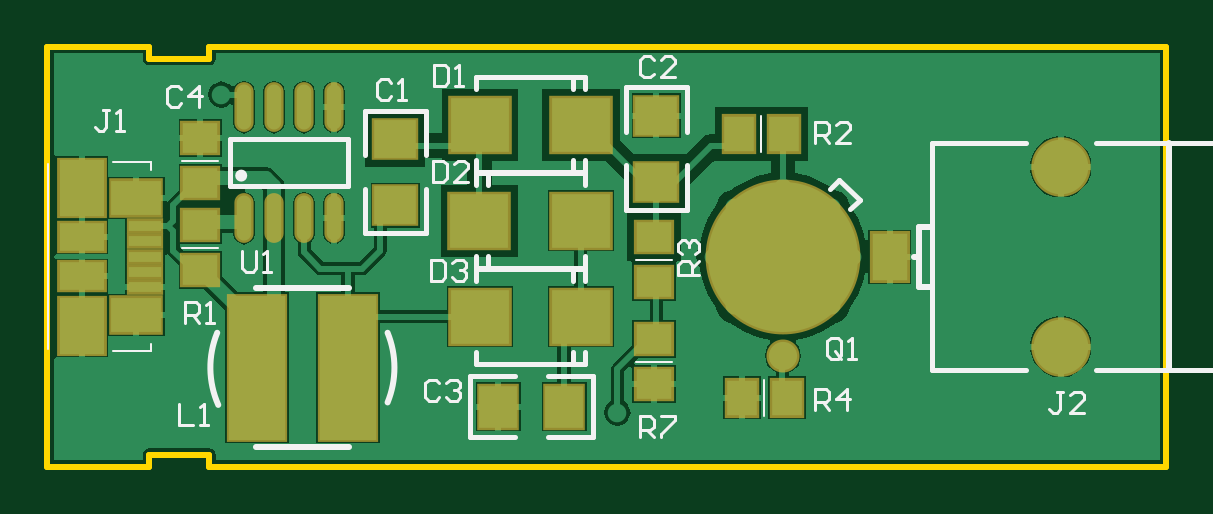
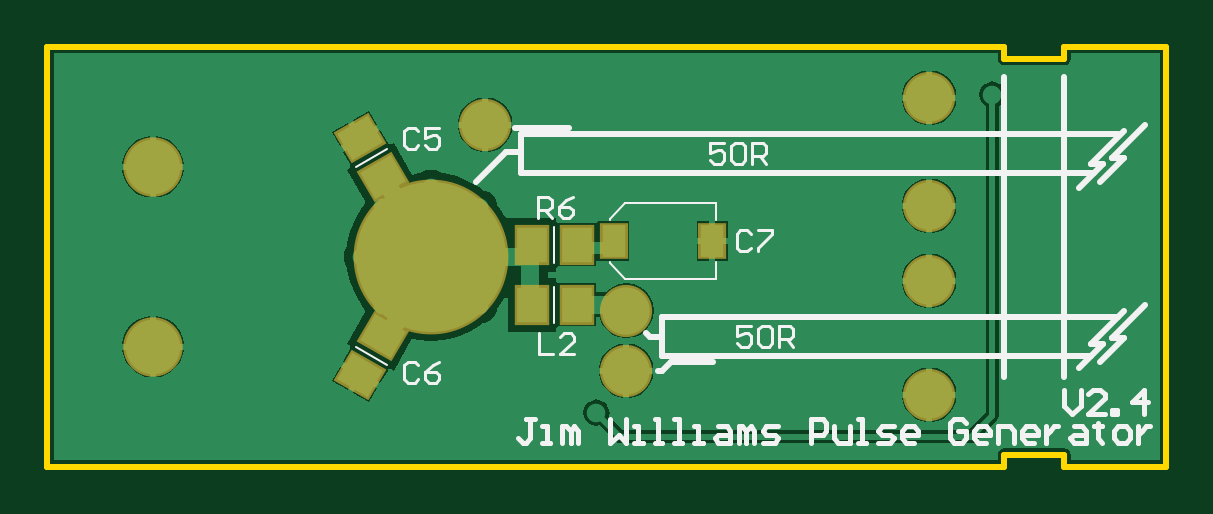
Circuit board: 9 layer files. Board 47.4 x 17.8 mm.
- bottom_copper: Pulser.GBL (10304 bytes)
- bottom_silk: Pulser.GBO (5181 bytes)
- paste: Pulser.GBP (965 bytes)
- bottom_mask: Pulser.GBS (1136 bytes)
- outline: Pulser.GKO (368 bytes)
- top_copper: Pulser.GTL (13338 bytes)
- top_silk: Pulser.GTO (4964 bytes)
- paste: Pulser.GTP (1188 bytes)
- top_mask: Pulser.GTS (1278 bytes)

=== bottom_copper: Pulser.GBL (10304 bytes, source omitted) ===
=== bottom_silk: Pulser.GBO ===
G04 Layer_Color=32896*
%FSLAX23Y23*%
%MOIN*%
G70*
G01*
G75*
%ADD23C,0.010*%
%ADD39C,0.004*%
%ADD40C,0.005*%
%ADD61C,0.008*%
D23*
X-1430Y205D02*
X-435D01*
X-1440Y210D02*
X-1385Y155D01*
X-1405D02*
X-1385D01*
X-1405D02*
X-1365Y115D01*
X-1440Y165D02*
X-1400Y125D01*
X-1440Y165D02*
X-1420D01*
X-1475Y220D02*
X-1420Y165D01*
X-1390Y140D02*
X-435D01*
X-515Y215D02*
X-425D01*
X-435Y140D02*
Y205D01*
Y175D02*
X-410D01*
X-360Y125D01*
X-670Y-134D02*
X-649D01*
X-670Y-165D02*
Y-100D01*
X-755Y-175D02*
X-685D01*
X-1385Y-165D02*
X-670D01*
X-1475Y-80D02*
X-1420Y-135D01*
X-1440D02*
X-1420D01*
X-1440D02*
X-1400Y-175D01*
X-1405Y-145D02*
X-1385D01*
X-1440Y-90D02*
X-1385Y-145D01*
X-1430Y-100D02*
X-670D01*
X-685Y-175D02*
X-670Y-190D01*
X-1405Y-145D02*
X-1365Y-185D01*
X-649Y-134D02*
X-643Y-128D01*
X-1240Y-200D02*
Y300D01*
X-1340Y-200D02*
Y300D01*
X-670Y-190D02*
X-663D01*
D39*
X-490Y-110D02*
Y-50D01*
X-211Y180D02*
X-159Y150D01*
X-211Y-180D02*
X-159Y-150D01*
X-490Y-10D02*
Y50D01*
X-760Y89D02*
X-608D01*
X-582Y63D01*
Y61D02*
Y63D01*
X-760Y61D02*
Y89D01*
Y-37D02*
Y-9D01*
X-582Y-11D02*
Y-9D01*
X-608Y-37D02*
X-582Y-11D01*
X-760Y-37D02*
X-608D01*
D40*
X-465Y-128D02*
Y-163D01*
X-488D01*
X-523D02*
X-500D01*
X-523Y-140D01*
Y-134D01*
X-517Y-128D01*
X-506D01*
X-500Y-134D01*
X-463Y65D02*
Y100D01*
X-480D01*
X-486Y94D01*
Y82D01*
X-480Y77D01*
X-463D01*
X-475D02*
X-486Y65D01*
X-521Y100D02*
X-510Y94D01*
X-498Y82D01*
Y71D01*
X-504Y65D01*
X-515D01*
X-521Y71D01*
Y77D01*
X-515Y82D01*
X-498D01*
X-263Y-181D02*
X-257Y-175D01*
X-246D01*
X-240Y-181D01*
Y-204D01*
X-246Y-210D01*
X-257D01*
X-263Y-204D01*
X-298Y-175D02*
X-287Y-181D01*
X-275Y-193D01*
Y-204D01*
X-281Y-210D01*
X-292D01*
X-298Y-204D01*
Y-198D01*
X-292Y-193D01*
X-275D01*
X-263Y209D02*
X-257Y215D01*
X-246D01*
X-240Y209D01*
Y186D01*
X-246Y180D01*
X-257D01*
X-263Y186D01*
X-298Y215D02*
X-275D01*
Y197D01*
X-287Y203D01*
X-292D01*
X-298Y197D01*
Y186D01*
X-292Y180D01*
X-281D01*
X-275Y186D01*
X-817Y38D02*
X-811Y44D01*
X-800D01*
X-794Y38D01*
Y15D01*
X-800Y9D01*
X-811D01*
X-817Y15D01*
X-829Y44D02*
X-852D01*
Y38D01*
X-829Y15D01*
Y9D01*
X-773Y190D02*
X-750D01*
Y172D01*
X-762Y178D01*
X-767D01*
X-773Y172D01*
Y161D01*
X-767Y155D01*
X-756D01*
X-750Y161D01*
X-785Y184D02*
X-791Y190D01*
X-802D01*
X-808Y184D01*
Y161D01*
X-802Y155D01*
X-791D01*
X-785Y161D01*
Y184D01*
X-820Y155D02*
Y190D01*
X-837D01*
X-843Y184D01*
Y172D01*
X-837Y167D01*
X-820D01*
X-832D02*
X-843Y155D01*
X-818Y-115D02*
X-795D01*
Y-133D01*
X-807Y-127D01*
X-812D01*
X-818Y-133D01*
Y-144D01*
X-812Y-150D01*
X-801D01*
X-795Y-144D01*
X-830Y-121D02*
X-836Y-115D01*
X-847D01*
X-853Y-121D01*
Y-144D01*
X-847Y-150D01*
X-836D01*
X-830Y-144D01*
Y-121D01*
X-865Y-150D02*
Y-115D01*
X-882D01*
X-888Y-121D01*
Y-133D01*
X-882Y-138D01*
X-865D01*
X-877D02*
X-888Y-150D01*
D61*
X-457Y-270D02*
X-443D01*
X-450D01*
Y-303D01*
X-443Y-310D01*
X-437D01*
X-430Y-303D01*
X-470Y-310D02*
X-483D01*
X-477D01*
Y-283D01*
X-470D01*
X-503Y-310D02*
Y-283D01*
X-510D01*
X-517Y-290D01*
Y-310D01*
Y-290D01*
X-523Y-283D01*
X-530Y-290D01*
Y-310D01*
X-583Y-270D02*
Y-310D01*
X-597Y-297D01*
X-610Y-310D01*
Y-270D01*
X-623Y-310D02*
X-637D01*
X-630D01*
Y-283D01*
X-623D01*
X-657Y-310D02*
X-670D01*
X-663D01*
Y-270D01*
X-657D01*
X-690Y-310D02*
X-703D01*
X-697D01*
Y-270D01*
X-690D01*
X-723Y-310D02*
X-737D01*
X-730D01*
Y-283D01*
X-723D01*
X-763D02*
X-777D01*
X-783Y-290D01*
Y-310D01*
X-763D01*
X-757Y-303D01*
X-763Y-297D01*
X-783D01*
X-797Y-310D02*
Y-283D01*
X-803D01*
X-810Y-290D01*
Y-310D01*
Y-290D01*
X-817Y-283D01*
X-823Y-290D01*
Y-310D01*
X-837D02*
X-857D01*
X-863Y-303D01*
X-857Y-297D01*
X-843D01*
X-837Y-290D01*
X-843Y-283D01*
X-863D01*
X-917Y-310D02*
Y-270D01*
X-937D01*
X-943Y-277D01*
Y-290D01*
X-937Y-297D01*
X-917D01*
X-956Y-283D02*
Y-303D01*
X-963Y-310D01*
X-983D01*
Y-283D01*
X-996Y-310D02*
X-1010D01*
X-1003D01*
Y-270D01*
X-996D01*
X-1030Y-310D02*
X-1050D01*
X-1056Y-303D01*
X-1050Y-297D01*
X-1036D01*
X-1030Y-290D01*
X-1036Y-283D01*
X-1056D01*
X-1090Y-310D02*
X-1076D01*
X-1070Y-303D01*
Y-290D01*
X-1076Y-283D01*
X-1090D01*
X-1096Y-290D01*
Y-297D01*
X-1070D01*
X-1176Y-277D02*
X-1170Y-270D01*
X-1156D01*
X-1150Y-277D01*
Y-303D01*
X-1156Y-310D01*
X-1170D01*
X-1176Y-303D01*
Y-290D01*
X-1163D01*
X-1210Y-310D02*
X-1196D01*
X-1190Y-303D01*
Y-290D01*
X-1196Y-283D01*
X-1210D01*
X-1216Y-290D01*
Y-297D01*
X-1190D01*
X-1230Y-310D02*
Y-283D01*
X-1250D01*
X-1256Y-290D01*
Y-310D01*
X-1290D02*
X-1276D01*
X-1270Y-303D01*
Y-290D01*
X-1276Y-283D01*
X-1290D01*
X-1296Y-290D01*
Y-297D01*
X-1270D01*
X-1310Y-283D02*
Y-310D01*
Y-297D01*
X-1316Y-290D01*
X-1323Y-283D01*
X-1330D01*
X-1356D02*
X-1370D01*
X-1376Y-290D01*
Y-310D01*
X-1356D01*
X-1350Y-303D01*
X-1356Y-297D01*
X-1376D01*
X-1396Y-277D02*
Y-283D01*
X-1390D01*
X-1403D01*
X-1396D01*
Y-303D01*
X-1403Y-310D01*
X-1430D02*
X-1443D01*
X-1450Y-303D01*
Y-290D01*
X-1443Y-283D01*
X-1430D01*
X-1423Y-290D01*
Y-303D01*
X-1430Y-310D01*
X-1463Y-283D02*
Y-310D01*
Y-297D01*
X-1470Y-290D01*
X-1476Y-283D01*
X-1483D01*
X-1340Y-222D02*
Y-249D01*
X-1353Y-262D01*
X-1367Y-249D01*
Y-222D01*
X-1407Y-262D02*
X-1380D01*
X-1407Y-235D01*
Y-229D01*
X-1400Y-222D01*
X-1387D01*
X-1380Y-229D01*
X-1420Y-262D02*
Y-255D01*
X-1427D01*
Y-262D01*
X-1420D01*
X-1473D02*
Y-222D01*
X-1453Y-242D01*
X-1480D01*
M02*

=== paste: Pulser.GBP ===
G04 Layer_Color=128*
%FSLAX23Y23*%
%MOIN*%
G70*
G01*
G75*
%ADD12R,0.051X0.059*%
G04:AMPARAMS|DCode=30|XSize=51mil|YSize=59mil|CornerRadius=0mil|HoleSize=0mil|Usage=FLASHONLY|Rotation=240.000|XOffset=0mil|YOffset=0mil|HoleType=Round|Shape=Rectangle|*
%AMROTATEDRECTD30*
4,1,4,-0.013,0.037,0.038,0.007,0.013,-0.037,-0.038,-0.007,-0.013,0.037,0.0*
%
%ADD30ROTATEDRECTD30*%

G04:AMPARAMS|DCode=31|XSize=51mil|YSize=59mil|CornerRadius=0mil|HoleSize=0mil|Usage=FLASHONLY|Rotation=120.000|XOffset=0mil|YOffset=0mil|HoleType=Round|Shape=Rectangle|*
%AMROTATEDRECTD31*
4,1,4,0.038,-0.007,-0.013,-0.037,-0.038,0.007,0.013,0.037,0.038,-0.007,0.0*
%
%ADD31ROTATEDRECTD31*%

%ADD32C,0.079*%
%ADD33R,0.039X0.053*%
D12*
X-453Y-80D02*
D03*
X-527D02*
D03*
X-453Y20D02*
D03*
X-527D02*
D03*
D30*
X-204Y133D02*
D03*
X-166Y197D02*
D03*
D31*
Y-197D02*
D03*
X-204Y-133D02*
D03*
D32*
X-1115Y265D02*
D03*
Y85D02*
D03*
Y-40D02*
D03*
Y-230D02*
D03*
D33*
X-753Y26D02*
D03*
X-589D02*
D03*
M02*

=== bottom_mask: Pulser.GBS ===
G04 Layer_Color=16711935*
%FSLAX23Y23*%
%MOIN*%
G70*
G01*
G75*
%ADD43R,0.059X0.067*%
%ADD54C,0.258*%
%ADD55C,0.099*%
%ADD56C,0.087*%
G04:AMPARAMS|DCode=57|XSize=59mil|YSize=67mil|CornerRadius=0mil|HoleSize=0mil|Usage=FLASHONLY|Rotation=240.000|XOffset=0mil|YOffset=0mil|HoleType=Round|Shape=Rectangle|*
%AMROTATEDRECTD57*
4,1,4,-0.014,0.042,0.044,0.009,0.014,-0.042,-0.044,-0.009,-0.014,0.042,0.0*
%
%ADD57ROTATEDRECTD57*%

G04:AMPARAMS|DCode=58|XSize=59mil|YSize=67mil|CornerRadius=0mil|HoleSize=0mil|Usage=FLASHONLY|Rotation=120.000|XOffset=0mil|YOffset=0mil|HoleType=Round|Shape=Rectangle|*
%AMROTATEDRECTD58*
4,1,4,0.044,-0.009,-0.014,-0.042,-0.044,0.009,0.014,0.042,0.044,-0.009,0.0*
%
%ADD58ROTATEDRECTD58*%

%ADD59C,0.087*%
%ADD60R,0.047X0.061*%
D43*
X-453Y-80D02*
D03*
X-527D02*
D03*
X-453Y20D02*
D03*
X-527D02*
D03*
D54*
X-284Y0D02*
D03*
D55*
X179Y150D02*
D03*
Y-150D02*
D03*
D56*
X-375Y220D02*
D03*
X-610Y-90D02*
D03*
Y-190D02*
D03*
D57*
X-204Y133D02*
D03*
X-166Y197D02*
D03*
D58*
Y-197D02*
D03*
X-204Y-133D02*
D03*
D59*
X-1115Y265D02*
D03*
Y85D02*
D03*
Y-40D02*
D03*
Y-230D02*
D03*
D60*
X-753Y26D02*
D03*
X-589D02*
D03*
M02*

=== outline: Pulser.GKO ===
G04 Layer_Color=16711935*
%FSLAX23Y23*%
%MOIN*%
G70*
G01*
G75*
%ADD23C,0.010*%
D23*
X-1510Y-350D02*
Y350D01*
X-1240D02*
X355D01*
X-1240Y-350D02*
X355D01*
Y350D01*
X-1340Y-330D02*
X-1240D01*
X-1340Y-350D02*
Y-330D01*
X-1240Y-350D02*
Y-330D01*
X-1510Y-350D02*
X-1340D01*
X-1510Y350D02*
X-1340D01*
X-1240Y330D02*
Y350D01*
X-1340Y330D02*
Y350D01*
Y330D02*
X-1240D01*
M02*

=== top_copper: Pulser.GTL (13338 bytes, source omitted) ===
=== top_silk: Pulser.GTO ===
G04 Layer_Color=65535*
%FSLAX23Y23*%
%MOIN*%
G70*
G01*
G75*
%ADD23C,0.010*%
%ADD36C,0.010*%
%ADD37C,0.001*%
%ADD38C,0.008*%
%ADD39C,0.004*%
%ADD40C,0.005*%
D23*
X-1227Y-127D02*
G03*
X-1225Y-247I142J-58D01*
G01*
X-943Y-243D02*
G03*
X-943Y-127I-142J58D01*
G01*
X-1162Y-52D02*
X-1008D01*
X-1162Y-318D02*
X-1008D01*
X360Y-189D02*
Y189D01*
X-58Y-50D02*
X-35D01*
X-58Y50D02*
X-35D01*
X-58Y-50D02*
Y50D01*
X-65Y0D02*
X-58D01*
D36*
X-1182Y135D02*
G03*
X-1182Y135I-5J0D01*
G01*
D37*
X707Y0D02*
G03*
X707Y0I-39J0D01*
G01*
D38*
X-601Y-301D02*
Y-199D01*
X-806Y-301D02*
Y-199D01*
X-676Y-301D02*
X-601D01*
X-806D02*
X-731D01*
X-676Y-199D02*
X-601D01*
X-806D02*
X-731D01*
X-546Y282D02*
X-444D01*
X-546Y78D02*
X-444D01*
Y208D02*
Y282D01*
Y78D02*
Y152D01*
X-546Y208D02*
Y282D01*
Y78D02*
Y152D01*
X-981Y243D02*
X-879D01*
X-981Y39D02*
X-879D01*
Y169D02*
Y243D01*
Y39D02*
Y113D01*
X-981Y169D02*
Y243D01*
Y39D02*
Y113D01*
X-796Y-19D02*
X-614D01*
X-796D02*
Y1D01*
X-614Y-19D02*
Y1D01*
Y119D02*
Y139D01*
X-796Y119D02*
Y139D01*
X-614D01*
X-776Y119D02*
Y139D01*
Y-19D02*
Y1D01*
X-796Y-21D02*
X-614D01*
Y-41D02*
Y-21D01*
X-796Y-41D02*
Y-21D01*
X-796Y-159D02*
X-796Y-179D01*
X-614D02*
Y-159D01*
X-796Y-179D02*
X-614D01*
X-634D02*
Y-159D01*
Y-41D02*
Y-21D01*
X-796Y299D02*
X-614D01*
Y279D02*
Y299D01*
X-796Y279D02*
Y299D01*
Y141D02*
Y161D01*
X-614Y141D02*
Y161D01*
X-796Y141D02*
X-614Y141D01*
X-634D02*
X-634Y161D01*
X-634Y279D02*
Y299D01*
X-1009Y117D02*
Y196D01*
X-1205Y117D02*
Y196D01*
X-1009D01*
X-1205Y117D02*
X-1009D01*
X-172Y79D02*
X-156Y94D01*
X-190Y128D02*
X-156Y94D01*
X-206Y112D02*
X-190Y128D01*
X237Y189D02*
X880D01*
X-35D02*
X121D01*
X-35Y-189D02*
Y189D01*
Y-189D02*
X121D01*
X237D02*
X880D01*
Y189D01*
D39*
X-315Y-265D02*
Y-205D01*
X-1285Y15D02*
X-1225D01*
X-320Y175D02*
Y235D01*
X-529Y-175D02*
X-469D01*
X-529Y-5D02*
X-469D01*
X-1285Y160D02*
X-1225D01*
X-1509Y-154D02*
Y154D01*
X-1400Y-157D02*
X-1337D01*
X-1400Y157D02*
X-1337D01*
X-1337Y-145D02*
X-1337Y-157D01*
X-1337Y145D02*
X-1337Y157D01*
D40*
X183Y-225D02*
X172D01*
X177D01*
Y-254D01*
X172Y-260D01*
X166D01*
X160Y-254D01*
X218Y-260D02*
X195D01*
X218Y-237D01*
Y-231D01*
X212Y-225D01*
X201D01*
X195Y-231D01*
X-1407Y245D02*
X-1418D01*
X-1413D01*
Y216D01*
X-1418Y210D01*
X-1424D01*
X-1430Y216D01*
X-1395Y210D02*
X-1383D01*
X-1389D01*
Y245D01*
X-1395Y239D01*
X-1287Y279D02*
X-1293Y285D01*
X-1304D01*
X-1310Y279D01*
Y256D01*
X-1304Y250D01*
X-1293D01*
X-1287Y256D01*
X-1258Y250D02*
Y285D01*
X-1275Y267D01*
X-1252D01*
X-865Y320D02*
Y285D01*
X-848D01*
X-842Y291D01*
Y314D01*
X-848Y320D01*
X-865D01*
X-830Y285D02*
X-818D01*
X-824D01*
Y320D01*
X-830Y314D01*
X-870Y-5D02*
Y-40D01*
X-853D01*
X-847Y-34D01*
Y-11D01*
X-853Y-5D01*
X-870D01*
X-835Y-11D02*
X-829Y-5D01*
X-818D01*
X-812Y-11D01*
Y-17D01*
X-818Y-23D01*
X-823D01*
X-818D01*
X-812Y-28D01*
Y-34D01*
X-818Y-40D01*
X-829D01*
X-835Y-34D01*
X-867Y160D02*
Y125D01*
X-850D01*
X-844Y131D01*
Y154D01*
X-850Y160D01*
X-867D01*
X-809Y125D02*
X-832D01*
X-809Y148D01*
Y154D01*
X-815Y160D01*
X-826D01*
X-832Y154D01*
X-1290Y-245D02*
Y-280D01*
X-1267D01*
X-1255D02*
X-1243D01*
X-1249D01*
Y-245D01*
X-1255Y-251D01*
X-1185Y10D02*
Y-19D01*
X-1179Y-25D01*
X-1168D01*
X-1162Y-19D01*
Y10D01*
X-1150Y-25D02*
X-1138D01*
X-1144D01*
Y10D01*
X-1150Y4D01*
X-187Y-164D02*
Y-141D01*
X-193Y-135D01*
X-204D01*
X-210Y-141D01*
Y-164D01*
X-204Y-170D01*
X-193D01*
X-198Y-158D02*
X-187Y-170D01*
X-193D02*
X-187Y-164D01*
X-175Y-170D02*
X-163D01*
X-169D01*
Y-135D01*
X-175Y-141D01*
X-424Y-31D02*
X-459D01*
Y-14D01*
X-453Y-8D01*
X-441D01*
X-436Y-14D01*
Y-31D01*
Y-19D02*
X-424Y-8D01*
X-453Y4D02*
X-459Y10D01*
Y21D01*
X-453Y27D01*
X-447D01*
X-441Y21D01*
Y16D01*
Y21D01*
X-436Y27D01*
X-430D01*
X-424Y21D01*
Y10D01*
X-430Y4D01*
X-857Y-211D02*
X-863Y-205D01*
X-874D01*
X-880Y-211D01*
Y-234D01*
X-874Y-240D01*
X-863D01*
X-857Y-234D01*
X-845Y-211D02*
X-839Y-205D01*
X-828D01*
X-822Y-211D01*
Y-217D01*
X-828Y-223D01*
X-833D01*
X-828D01*
X-822Y-228D01*
Y-234D01*
X-828Y-240D01*
X-839D01*
X-845Y-234D01*
X-522Y-301D02*
Y-266D01*
X-505D01*
X-499Y-272D01*
Y-284D01*
X-505Y-289D01*
X-522D01*
X-510D02*
X-499Y-301D01*
X-487Y-266D02*
X-464D01*
Y-272D01*
X-487Y-295D01*
Y-301D01*
X-499Y328D02*
X-505Y334D01*
X-516D01*
X-522Y328D01*
Y305D01*
X-516Y299D01*
X-505D01*
X-499Y305D01*
X-464Y299D02*
X-487D01*
X-464Y322D01*
Y328D01*
X-470Y334D01*
X-481D01*
X-487Y328D01*
X-230Y190D02*
Y225D01*
X-213D01*
X-207Y219D01*
Y207D01*
X-213Y202D01*
X-230D01*
X-218D02*
X-207Y190D01*
X-172D02*
X-195D01*
X-172Y213D01*
Y219D01*
X-178Y225D01*
X-189D01*
X-195Y219D01*
X-1280Y-110D02*
Y-75D01*
X-1263D01*
X-1257Y-81D01*
Y-93D01*
X-1263Y-98D01*
X-1280D01*
X-1268D02*
X-1257Y-110D01*
X-1245D02*
X-1233D01*
X-1239D01*
Y-75D01*
X-1245Y-81D01*
X-937Y290D02*
X-943Y296D01*
X-954D01*
X-960Y290D01*
Y267D01*
X-954Y261D01*
X-943D01*
X-937Y267D01*
X-925Y261D02*
X-913D01*
X-919D01*
Y296D01*
X-925Y290D01*
X-230Y-255D02*
Y-220D01*
X-213D01*
X-207Y-226D01*
Y-238D01*
X-213Y-243D01*
X-230D01*
X-218D02*
X-207Y-255D01*
X-178D02*
Y-220D01*
X-195Y-238D01*
X-172D01*
M02*

=== paste: Pulser.GTP ===
G04 Layer_Color=8421504*
%FSLAX23Y23*%
%MOIN*%
G70*
G01*
G75*
%ADD10R,0.063X0.071*%
%ADD11R,0.071X0.063*%
%ADD12R,0.051X0.059*%
%ADD13R,0.059X0.051*%
%ADD14R,0.094X0.240*%
%ADD15R,0.098X0.091*%
%ADD16R,0.083X0.058*%
%ADD17R,0.054X0.018*%
%ADD18R,0.075X0.046*%
%ADD19R,0.075X0.094*%
%ADD20O,0.024X0.075*%
%ADD21C,0.047*%
%ADD22R,0.059X0.079*%
D10*
X-649Y-250D02*
D03*
X-759D02*
D03*
D11*
X-495Y235D02*
D03*
Y125D02*
D03*
X-930Y196D02*
D03*
Y86D02*
D03*
D12*
X-352Y-235D02*
D03*
X-278D02*
D03*
X-357Y205D02*
D03*
X-283D02*
D03*
D13*
X-1255Y-22D02*
D03*
Y52D02*
D03*
X-499Y-212D02*
D03*
Y-138D02*
D03*
Y-42D02*
D03*
Y32D02*
D03*
X-1255Y123D02*
D03*
Y197D02*
D03*
D14*
X-1009Y-185D02*
D03*
X-1161D02*
D03*
D15*
X-621Y60D02*
D03*
X-790D02*
D03*
X-789Y-100D02*
D03*
X-620D02*
D03*
X-789Y220D02*
D03*
X-620D02*
D03*
D16*
X-1362Y97D02*
D03*
Y-97D02*
D03*
D17*
X-1348Y26D02*
D03*
Y51D02*
D03*
Y-51D02*
D03*
Y-26D02*
D03*
Y0D02*
D03*
D18*
X-1452Y33D02*
D03*
Y-33D02*
D03*
D19*
Y-115D02*
D03*
Y115D02*
D03*
D20*
X-1032Y249D02*
D03*
X-1082D02*
D03*
X-1132D02*
D03*
X-1182D02*
D03*
X-1032Y64D02*
D03*
X-1082D02*
D03*
X-1132D02*
D03*
X-1182D02*
D03*
D21*
X-284Y-165D02*
D03*
D22*
X-106Y0D02*
D03*
M02*

=== top_mask: Pulser.GTS ===
G04 Layer_Color=8388736*
%FSLAX23Y23*%
%MOIN*%
G70*
G01*
G75*
%ADD41R,0.071X0.079*%
%ADD42R,0.079X0.071*%
%ADD43R,0.059X0.067*%
%ADD44R,0.067X0.059*%
%ADD45R,0.102X0.248*%
%ADD46R,0.106X0.099*%
%ADD47R,0.091X0.066*%
%ADD48R,0.062X0.026*%
%ADD49R,0.083X0.054*%
%ADD50R,0.083X0.102*%
%ADD51O,0.032X0.083*%
%ADD52C,0.055*%
%ADD53R,0.067X0.087*%
%ADD54C,0.258*%
%ADD55C,0.099*%
D41*
X-649Y-250D02*
D03*
X-759D02*
D03*
D42*
X-495Y235D02*
D03*
Y125D02*
D03*
X-930Y196D02*
D03*
Y86D02*
D03*
D43*
X-352Y-235D02*
D03*
X-278D02*
D03*
X-357Y205D02*
D03*
X-283D02*
D03*
D44*
X-1255Y-22D02*
D03*
Y52D02*
D03*
X-499Y-212D02*
D03*
Y-138D02*
D03*
Y-42D02*
D03*
Y32D02*
D03*
X-1255Y123D02*
D03*
Y197D02*
D03*
D45*
X-1009Y-185D02*
D03*
X-1161D02*
D03*
D46*
X-621Y60D02*
D03*
X-790D02*
D03*
X-789Y-100D02*
D03*
X-620D02*
D03*
X-789Y220D02*
D03*
X-620D02*
D03*
D47*
X-1362Y97D02*
D03*
Y-97D02*
D03*
D48*
X-1348Y26D02*
D03*
Y51D02*
D03*
Y-51D02*
D03*
Y-26D02*
D03*
Y0D02*
D03*
D49*
X-1452Y33D02*
D03*
Y-33D02*
D03*
D50*
Y-115D02*
D03*
Y115D02*
D03*
D51*
X-1032Y249D02*
D03*
X-1082D02*
D03*
X-1132D02*
D03*
X-1182D02*
D03*
X-1032Y64D02*
D03*
X-1082D02*
D03*
X-1132D02*
D03*
X-1182D02*
D03*
D52*
X-284Y-165D02*
D03*
D53*
X-106Y0D02*
D03*
D54*
X-284D02*
D03*
D55*
X179Y150D02*
D03*
Y-150D02*
D03*
M02*
